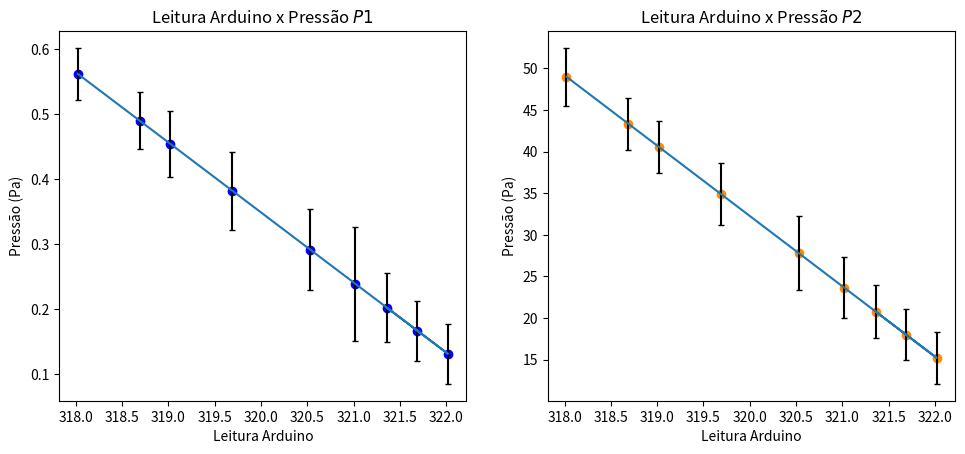

Recreate this plot in Python.
# -*- coding: utf-8 -*-
"""Graph_Correlação_Sensor_e_Manômetro.ipynb

Automatically generated by Colaboratory.

Original file is located at
    https://colab.research.google.com/<link-removed>
"""

import matplotlib.pyplot as plt
import numpy as np
import pandas as pd

##------------------------- Coeficientes P1 (manometro)
P1_a = 0.03808547
P1_b = -0.00632479
r1 = 0.12512421808959998
##------------------------- Coeficientes P2 (manometro)
P2_a = 2.9871453
P2_b = 4.43555556
r2 = 0.9567
##------------------------- Coeficientes P1 (sensor)
P1_as = -0.35379121
P1_bs = 323.29642857
rs1 = 0.12512421808959998
#-------------------------- Coeficientes P2 (sensor)
P2_as = -0.00730769
P2_bs = 321.68576923
rs2 = 0.09080621301775599
#-------------------------Coeficiente angular da relação entre P e Ps
a1 = P1_a/P1_as
a2 = P2_a/P2_as
#-------------------------Coeficiente linear da relação entre P e Ps
b1 = P1_b-((P1_a*P1_bs)/P1_as)
b2 = P2_b-((P2_a*P2_bs)/P2_as)

#--------------------------Cálculo da Incerteza Propagada
ux1 = np.array([0.49,0.43,0.43,0.81,0.58,0.56,0.47,0.41,0.37])
ux2 = np.array([0.38,0.37,0.36,0.43,0.53,0.44,0.37,0.37,0.41])

uf1 = [] #Incerteza P1
uf2 = [] #Incerteza P2

for i in ux1:
  uf1.append(np.abs(i*a1))

for i in ux2:
  uf2.append(np.abs(i*-8.44324340336201))

Ps = np.asarray([321.36,322.02,321.69,321.02,320.53,319.69,
319.02,318.69,318.02])

P = a1*Ps + b1 #Pressão em função da Leitura do Arduino

y2 = (-8.44324340336201)*Ps + 2734.1059934141495

fig,ax = plt.subplots(nrows=1,ncols=2)

ax[0].plot(Ps,P,'o',color='blue')
ax[0].set_title('Leitura Arduino x Pressão $P1$')
ax[0].set_xlabel('Leitura Arduino')
ax[0].set_ylabel('Pressão (Pa)')
ax[0].errorbar(Ps,P, yerr=uf1, mec='black',ecolor='black',capsize=2)

ax[1].plot(Ps,y2,'o',color= '#FF8C00')
ax[1].set_title('Leitura Arduino x Pressão $P2$')
ax[1].set_xlabel('Leitura Arduino')
ax[1].set_ylabel('Pressão (Pa)')
ax[1].errorbar(Ps,y2,yerr= uf2,mec='black',ecolor='black',capsize=2)
plt.subplots_adjust(left= 0.4, right = 1.8)

plt.savefig('graph.png')